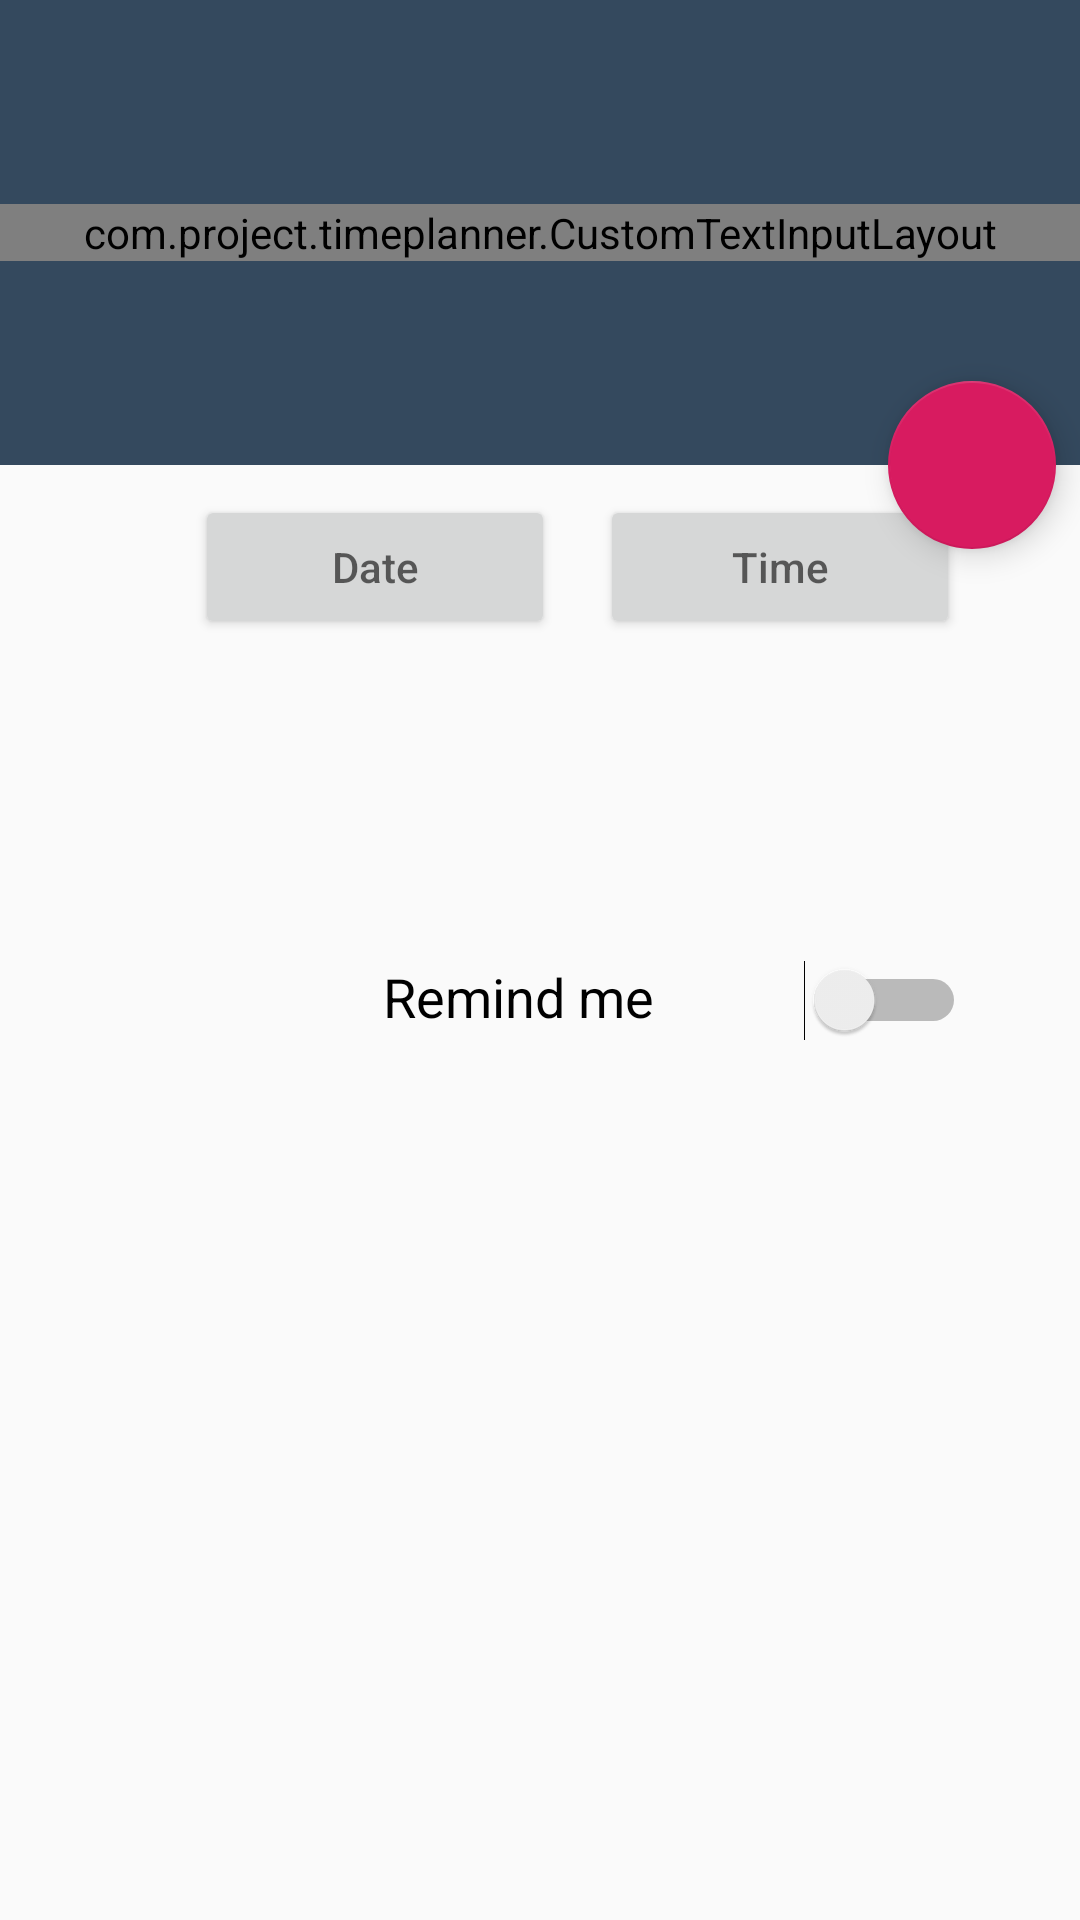

Layout XML and referenced resources for this Android screen:
<!-- AndroidManifest.xml: application theme AppTheme -->
<!-- res/layout/fragment_new_to_do.xml -->
<?xml version="1.0" encoding="utf-8"?>
<layout
    xmlns:android="http://schemas.android.com/apk/res/android"
    xmlns:app="http://schemas.android.com/apk/res-auto">
    <LinearLayout
        android:orientation="vertical" android:layout_width="match_parent"
        android:layout_height="match_parent"
        android:animateLayoutChanges="true">

        <androidx.coordinatorlayout.widget.CoordinatorLayout
            android:layout_width="match_parent"
            android:layout_height="match_parent">

            <LinearLayout
                android:id="@+id/ParentLayout"
                android:orientation="vertical"
                android:layout_width="match_parent"
                android:layout_height="match_parent">

                <LinearLayout
                    android:orientation="vertical"
                    android:background="?attr/colorPrimary"
                    android:id="@+id/editTextParentLinearLayout"
                    android:gravity="center"
                    android:layout_weight="1"
                    android:layout_width="match_parent"
                    android:layout_height="0dp">
                    <com.project.timeplanner.CustomTextInputLayout
                        app:hintTextAppearance="@style/FloatingLabelTextAppearance"
                        android:id="@+id/toDoCustomTextInput"
                        android:gravity="center"
                        android:layout_width="match_parent"
                        android:layout_height="wrap_content">
                        <EditText
                            android:id="@+id/userToDoEditText"
                            android:hint="@string/task"
                            android:lines="2"
                            android:inputType="textAutoCorrect|textCapSentences"
                            android:maxLines="3"
                            android:textColor="@color/icons"
                            android:gravity="start|bottom"
                            android:layout_marginRight="32dp"
                            android:layout_marginLeft="32dp"
                            android:layout_width="match_parent"
                            android:layout_height="wrap_content"/>

                    </com.project.timeplanner.CustomTextInputLayout>
                </LinearLayout>

                <LinearLayout
                    android:id="@+id/EnterDateTime"
                    android:layout_width="match_parent"
                    android:layout_height="0dp"
                    android:layout_marginTop="10dp"
                    android:layout_weight="1"
                    android:gravity="center_horizontal"
                    android:visibility="visible">

                    <Button
                        android:id="@+id/EnterDate"
                        android:layout_width="120dp"
                        android:layout_height="wrap_content"
                        android:layout_marginStart="25dp"
                        android:focusable="false"
                        android:focusableInTouchMode="false"
                        android:gravity="center"
                        android:hint="@string/date"
                        android:inputType="date"
                        android:textIsSelectable="false" />

                    <Button
                        android:id="@+id/EnterTime"
                        android:layout_width="120dp"
                        android:layout_height="wrap_content"
                        android:layout_marginStart="15dp"
                        android:focusable="false"
                        android:focusableInTouchMode="false"
                        android:gravity="center"
                        android:hint="@string/time"
                        android:inputType="date"
                        android:textIsSelectable="false" />

                </LinearLayout>

                <LinearLayout
                    android:layout_width="match_parent"
                    android:layout_height="0dp"
                    android:layout_weight="1"
                    android:gravity="center|fill_vertical">

                    <ImageView
                        android:id="@+id/imgal"
                        android:layout_width="45dp"
                        android:layout_height="40dp"
                        android:layout_marginStart="20dp"
                        android:layout_marginTop="84dp"
                        android:src="@drawable/ic_alarm_add" />

                    <TextView
                        android:layout_width="wrap_content"
                        android:layout_height="wrap_content"
                        android:layout_marginStart="25dp"
                        android:layout_marginTop="95dp"
                        android:text="@string/remind"
                        android:textColor="@color/textColor"
                        android:textSize="18sp" />

                    <Switch
                        android:id="@+id/HasRemind"
                        android:layout_width="wrap_content"
                        android:layout_height="wrap_content"
                        android:layout_marginStart="50dp"
                        android:layout_marginTop="95dp" />

                </LinearLayout>

                <LinearLayout
                    android:id="@+id/EnterDateTimeR"
                    android:layout_width="match_parent"
                    android:layout_height="0dp"
                    android:layout_marginTop="10dp"
                    android:layout_weight="1"
                    android:gravity="center_horizontal"
                    android:visibility="invisible">

                    <Button
                        android:id="@+id/EnterDateR"
                        android:layout_width="120dp"
                        android:layout_height="wrap_content"
                        android:layout_marginStart="25dp"
                        android:focusable="false"
                        android:focusableInTouchMode="false"
                        android:gravity="center"
                        android:hint="@string/date"
                        android:inputType="date"
                        android:textIsSelectable="false" />

                    <Button
                        android:id="@+id/EnterTimeR"
                        android:layout_width="120dp"
                        android:layout_height="wrap_content"
                        android:layout_marginStart="15dp"
                        android:focusable="false"
                        android:focusableInTouchMode="false"
                        android:gravity="center"
                        android:hint="@string/time"
                        android:inputType="date"
                        android:textIsSelectable="false" />

                </LinearLayout>

            </LinearLayout>

            <com.google.android.material.floatingactionbutton.FloatingActionButton
                android:id="@+id/makeToDoFloatingActionButton"
                android:layout_width="wrap_content"
                android:layout_height="wrap_content"
                android:layout_marginEnd="8dp"
                android:clickable="true"
                android:focusable="true"
                android:src="@drawable/ic_send"
                app:fabSize="normal"
                app:layout_anchor="@id/editTextParentLinearLayout"
                app:layout_anchorGravity="bottom|end" />

        </androidx.coordinatorlayout.widget.CoordinatorLayout>

    </LinearLayout>
</layout>
<!-- resources referenced by this layout -->
<resources>
  <color name="icons">#FFFFFF</color>
  <color name="textColor">#000000</color>
  <string name="date">Date</string>
  <string name="remind">Remind me</string>
  <string name="task">Task</string>
  <string name="time">Time</string>
  <style name="FloatingLabelTextAppearance" parent="TextAppearance.AppCompat">
      <item name="android:textColor">@android:color/white</item>
  </style>
  <style name="AppTheme" parent="Theme.AppCompat.DayNight.DarkActionBar">
      
      <item name="colorPrimary">@color/colorPrimary</item>
      <item name="colorPrimaryDark">@color/colorPrimaryDark</item>
      <item name="colorAccent">@color/colorAccent</item>
  </style>
  <color name="colorPrimary">#34495E</color>
  <color name="colorPrimaryDark">#00574B</color>
  <color name="colorAccent">#D81B60</color>
</resources>
